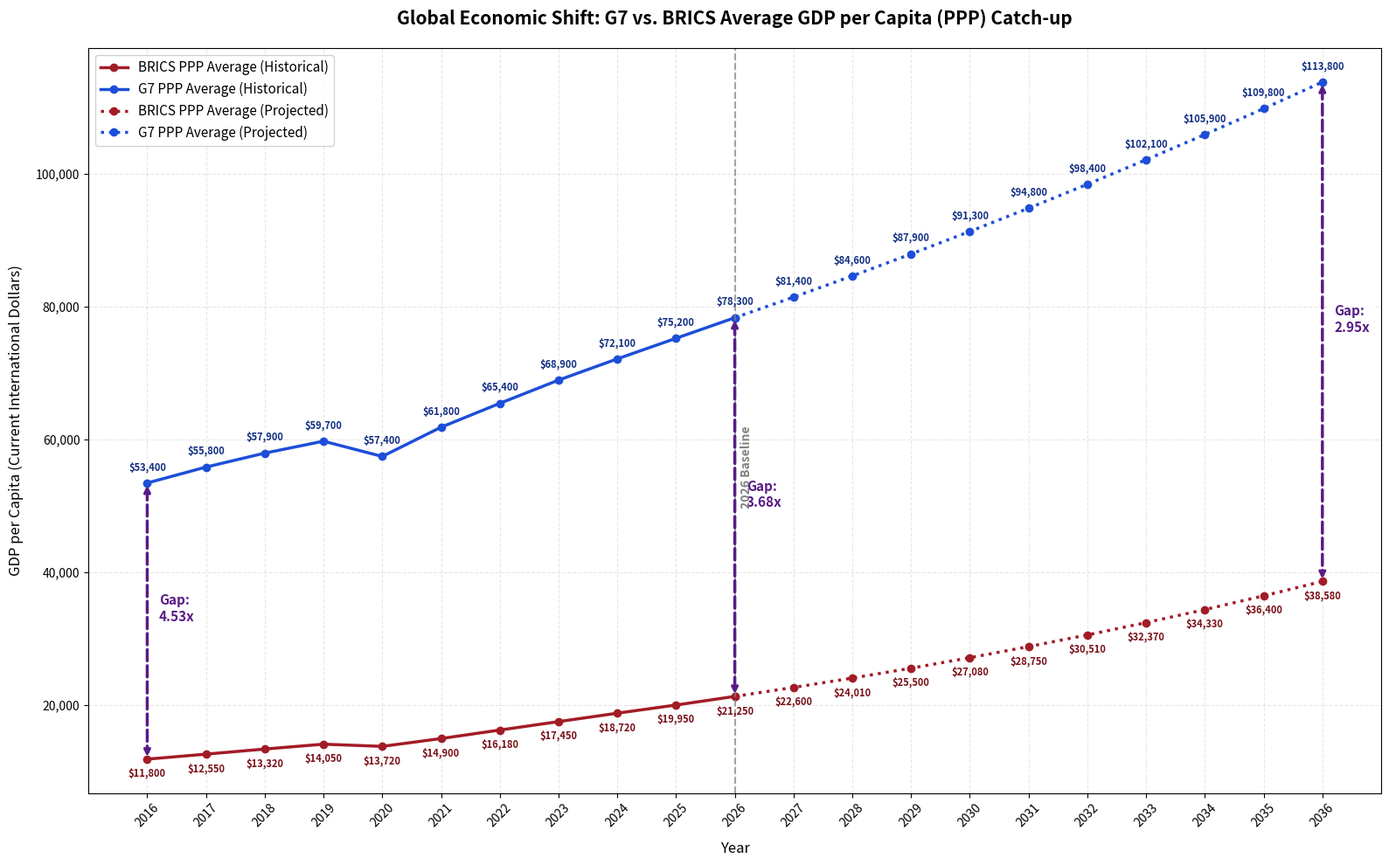

Reproduce this figure in Python.
import matplotlib.pyplot as plt
import numpy as np

# Complete 21-year macroeconomic dataset for G7 and BRICS average (Historical + Projected)
# Values represent collective average GDP per capita at Purchasing Power Parity (PPP)
years = np.array(list(range(2016, 2037)))

brics_ppp = np.array([
    11800, 12550, 13320, 14050, 13720, 14900, 16180, 17450, 18720, 19950,
    21250, 22600, 24010, 25500, 27080, 28750, 30510, 32370, 34330, 36400, 38580
])

g7_ppp = np.array([
    53400, 55800, 57900, 59700, 57400, 61800, 65400, 68900, 72100, 75200,
    78300, 81400, 84600, 87900, 91300, 94800, 98400, 102100, 105900, 109800, 113800
])

# Calculate income multiple gaps dynamically (G7 divided by BRICS)
multiples = [f"{g/b:.2f}x" for b, g in zip(brics_ppp, g7_ppp)]

fig, ax = plt.subplots(figsize=(16, 10))

# 1. Plot Historical Lines (2016 to 2026 - Indices 0 to 10)
ax.plot(years[:11], brics_ppp[:11], color='#A21C26', linestyle='-', marker='o', linewidth=2.5, label='BRICS PPP Average (Historical)')
ax.plot(years[:11], g7_ppp[:11], color='#1D4ED8', linestyle='-', marker='o', linewidth=2.5, label='G7 PPP Average (Historical)')

# 2. Plot Projection Lines (2026 to 2036 - Indices 10 to 20)
ax.plot(years[10:], brics_ppp[10:], color='#A21C26', linestyle=':', marker='o', linewidth=2.5, label='BRICS PPP Average (Projected)')
ax.plot(years[10:], g7_ppp[10:], color='#1D4ED8', linestyle=':', marker='o', linewidth=2.5, label='G7 PPP Average (Projected)')

# 3. Add Data Value Annotations for every sequential coordinate point
for i in range(len(years)):
    # BRICS Labels (offset underneath the trajectory marker)
    ax.annotate(f"${brics_ppp[i]:,}", (years[i], brics_ppp[i]), textcoords="offset points", 
                xytext=(0, -15), ha='center', fontsize=8, color='#781017', weight='bold')
    # G7 Labels (offset above the trajectory marker)
    ax.annotate(f"${g7_ppp[i]:,}", (years[i], g7_ppp[i]), textcoords="offset points", 
                xytext=(0, 10), ha='center', fontsize=8, color='#112E82', weight='bold')

# 4. Vertical Double-Headed Tracking Arrows highlighting the wealth multiple gaps
# Set tracking locations at key anchors: start (2016), present day (2026), and end target (2036)
gap_years = [0, 10, 20]
for idx in gap_years:
    ax.annotate('', xy=(years[idx], brics_ppp[idx]), xytext=(years[idx], g7_ppp[idx]),
                arrowprops=dict(arrowstyle='<->', color='#581C87', lw=2.5, ls='--'))
    
    # Position gap metrics directly in the center boundary of the tracking lines
    mid_y = (brics_ppp[idx] + g7_ppp[idx]) / 2
    ax.text(years[idx] + 0.2, mid_y, f"Gap:\n{multiples[idx]}", color='#581C87', 
            weight='bold', fontsize=11, bbox=dict(facecolor='white', alpha=0.8, edgecolor='none'))

# Graphical standard formatting
ax.set_title('Global Economic Shift: G7 vs. BRICS Average GDP per Capita (PPP) Catch-up', fontsize=15, weight='bold', pad=20)
ax.set_xlabel('Year', fontsize=12, labelpad=10)
ax.set_ylabel('GDP per Capita (Current International Dollars)', fontsize=12, labelpad=10)
ax.set_xticks(years)
ax.set_xticklabels(years, rotation=45)
ax.get_yaxis().set_major_formatter(plt.FuncFormatter(lambda x, loc: "{:,}".format(int(x))))
ax.grid(True, linestyle='--', alpha=0.3)
ax.legend(loc='upper left', fontsize=11, framealpha=0.9)

# Baseline milestone tracking line splitting historical execution from projected assumptions
ax.axvline(x=2026, color='gray', linestyle='--', alpha=0.7, linewidth=1.5)
ax.text(2026.1, 50000, '2026 Baseline', color='gray', rotation=90, weight='bold')

plt.tight_layout()
plt.show()
